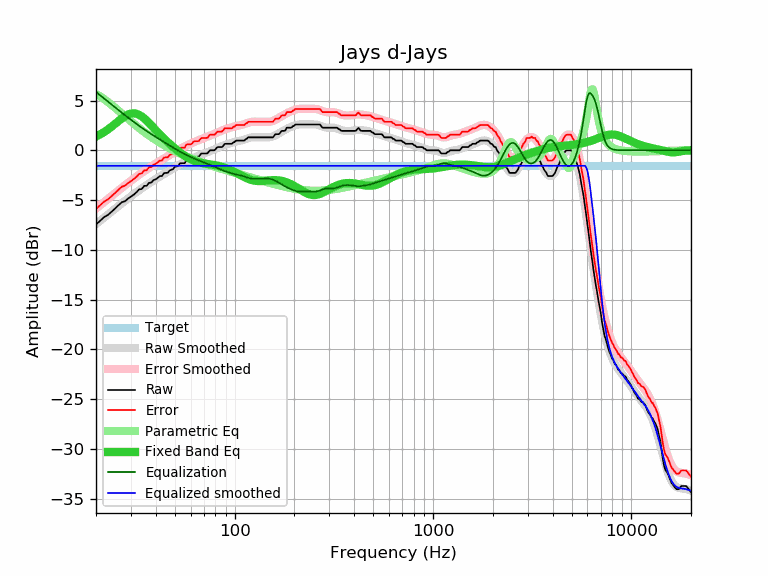

Values plotted in this chart, from the file beside it:
frequency, raw, error, smoothed, error_smoothed, equalization, parametric_eq, equalized_raw, equalized_smoothed, target
20, -7.46, -5.90, -7.42, -5.86, 5.86, 1.38, -1.60, -1.56, -1.56
21, -7.07, -5.51, -7.08, -5.52, 5.52, 1.60, -1.55, -1.56, -1.56
22, -6.71, -5.15, -6.76, -5.20, 5.20, 1.84, -1.51, -1.56, -1.56
23, -6.49, -4.93, -6.45, -4.89, 4.89, 2.10, -1.60, -1.56, -1.56
24, -6.16, -4.60, -6.15, -4.59, 4.59, 2.38, -1.57, -1.56, -1.56
25, -5.84, -4.28, -5.86, -4.30, 4.30, 2.67, -1.54, -1.56, -1.56
26, -5.51, -3.95, -5.59, -4.03, 4.03, 2.94, -1.48, -1.56, -1.56
27, -5.22, -3.66, -5.33, -3.77, 3.77, 3.20, -1.45, -1.56, -1.56
28, -5.12, -3.56, -5.08, -3.52, 3.52, 3.42, -1.60, -1.56, -1.56
29, -4.86, -3.30, -4.84, -3.28, 3.28, 3.59, -1.58, -1.56, -1.56
30, -4.66, -3.10, -4.62, -3.06, 3.06, 3.69, -1.60, -1.56, -1.56
31, -4.46, -2.90, -4.41, -2.85, 2.85, 3.72, -1.61, -1.56, -1.56
32, -4.22, -2.66, -4.21, -2.65, 2.65, 3.67, -1.57, -1.56, -1.56
33, -3.93, -2.37, -4.01, -2.45, 2.45, 3.56, -1.48, -1.56, -1.56
34, -3.89, -2.33, -3.83, -2.27, 2.27, 3.40, -1.62, -1.56, -1.56
35, -3.58, -2.02, -3.66, -2.10, 2.10, 3.20, -1.48, -1.56, -1.56
36, -3.57, -2.01, -3.49, -1.93, 1.93, 2.98, -1.64, -1.56, -1.56
37, -3.27, -1.71, -3.33, -1.77, 1.77, 2.74, -1.50, -1.56, -1.56
38, -3.24, -1.68, -3.18, -1.62, 1.62, 2.50, -1.62, -1.56, -1.56
39, -3.00, -1.44, -3.04, -1.48, 1.48, 2.26, -1.52, -1.56, -1.56
40, -2.92, -1.36, -2.90, -1.34, 1.34, 2.03, -1.58, -1.56, -1.56
41, -2.76, -1.20, -2.76, -1.20, 1.20, 1.80, -1.56, -1.56, -1.56
42, -2.59, -1.03, -2.64, -1.07, 1.07, 1.59, -1.52, -1.56, -1.56
43, -2.59, -1.03, -2.51, -0.95, 0.95, 1.38, -1.64, -1.56, -1.56
44, -2.30, -0.74, -2.39, -0.83, 0.83, 1.18, -1.47, -1.56, -1.56
45, -2.27, -0.71, -2.27, -0.71, 0.71, 0.99, -1.56, -1.56, -1.56
46, -2.27, -0.71, -2.15, -0.59, 0.59, 0.82, -1.68, -1.56, -1.56
47, -2.03, -0.47, -2.04, -0.48, 0.48, 0.65, -1.55, -1.56, -1.56
48, -1.95, -0.39, -1.93, -0.37, 0.37, 0.48, -1.58, -1.56, -1.56
49, -1.88, -0.32, -1.82, -0.26, 0.26, 0.33, -1.62, -1.56, -1.56
50, -1.65, -0.09, -1.72, -0.16, 0.16, 0.18, -1.49, -1.56, -1.56
51, -1.62, -0.06, -1.62, -0.06, 0.06, 0.04, -1.56, -1.56, -1.56
52, -1.54, 0.02, -1.52, 0.04, -0.04, -0.09, -1.58, -1.56, -1.56
53, -1.32, 0.24, -1.43, 0.13, -0.13, -0.22, -1.45, -1.56, -1.56
54, -1.30, 0.26, -1.34, 0.22, -0.22, -0.34, -1.52, -1.56, -1.56
55, -1.30, 0.26, -1.25, 0.31, -0.31, -0.45, -1.61, -1.56, -1.56
56, -1.30, 0.26, -1.17, 0.39, -0.39, -0.56, -1.69, -1.56, -1.56
57, -1.00, 0.56, -1.10, 0.46, -0.46, -0.65, -1.46, -1.56, -1.56
58, -0.97, 0.59, -1.02, 0.54, -0.54, -0.74, -1.51, -1.56, -1.56
59, -0.97, 0.59, -0.95, 0.61, -0.61, -0.83, -1.58, -1.56, -1.56
60, -0.97, 0.59, -0.89, 0.67, -0.67, -0.90, -1.64, -1.56, -1.56
61, -0.87, 0.69, -0.82, 0.74, -0.74, -0.97, -1.61, -1.56, -1.56
62, -0.68, 0.88, -0.76, 0.80, -0.80, -1.03, -1.48, -1.56, -1.56
63, -0.65, 0.91, -0.70, 0.86, -0.86, -1.08, -1.51, -1.56, -1.56
64, -0.65, 0.91, -0.64, 0.92, -0.92, -1.13, -1.57, -1.56, -1.56
65, -0.65, 0.91, -0.59, 0.97, -0.97, -1.17, -1.62, -1.56, -1.56
66, -0.63, 0.93, -0.54, 1.03, -1.03, -1.21, -1.66, -1.56, -1.56
67, -0.46, 1.10, -0.48, 1.08, -1.08, -1.24, -1.54, -1.56, -1.56
68, -0.32, 1.24, -0.43, 1.13, -1.13, -1.27, -1.45, -1.56, -1.56
69, -0.32, 1.24, -0.38, 1.18, -1.18, -1.30, -1.50, -1.56, -1.56
70, -0.32, 1.24, -0.34, 1.23, -1.23, -1.32, -1.55, -1.56, -1.56
71, -0.32, 1.24, -0.29, 1.27, -1.27, -1.34, -1.59, -1.56, -1.56
72, -0.32, 1.24, -0.24, 1.32, -1.32, -1.36, -1.64, -1.56, -1.56
73, -0.30, 1.26, -0.20, 1.37, -1.37, -1.38, -1.67, -1.56, -1.56
74, -0.15, 1.41, -0.15, 1.41, -1.41, -1.39, -1.56, -1.56, -1.56
75, 0.00, 1.56, -0.10, 1.46, -1.46, -1.41, -1.46, -1.56, -1.56
76, 0.00, 1.56, -0.06, 1.51, -1.51, -1.43, -1.51, -1.56, -1.56
77, 0.00, 1.56, -0.01, 1.55, -1.55, -1.45, -1.55, -1.56, -1.56
78, 0.00, 1.56, 0.04, 1.60, -1.60, -1.47, -1.60, -1.56, -1.56
79, 0.00, 1.56, 0.09, 1.65, -1.65, -1.49, -1.65, -1.56, -1.56
... 553 more rows
